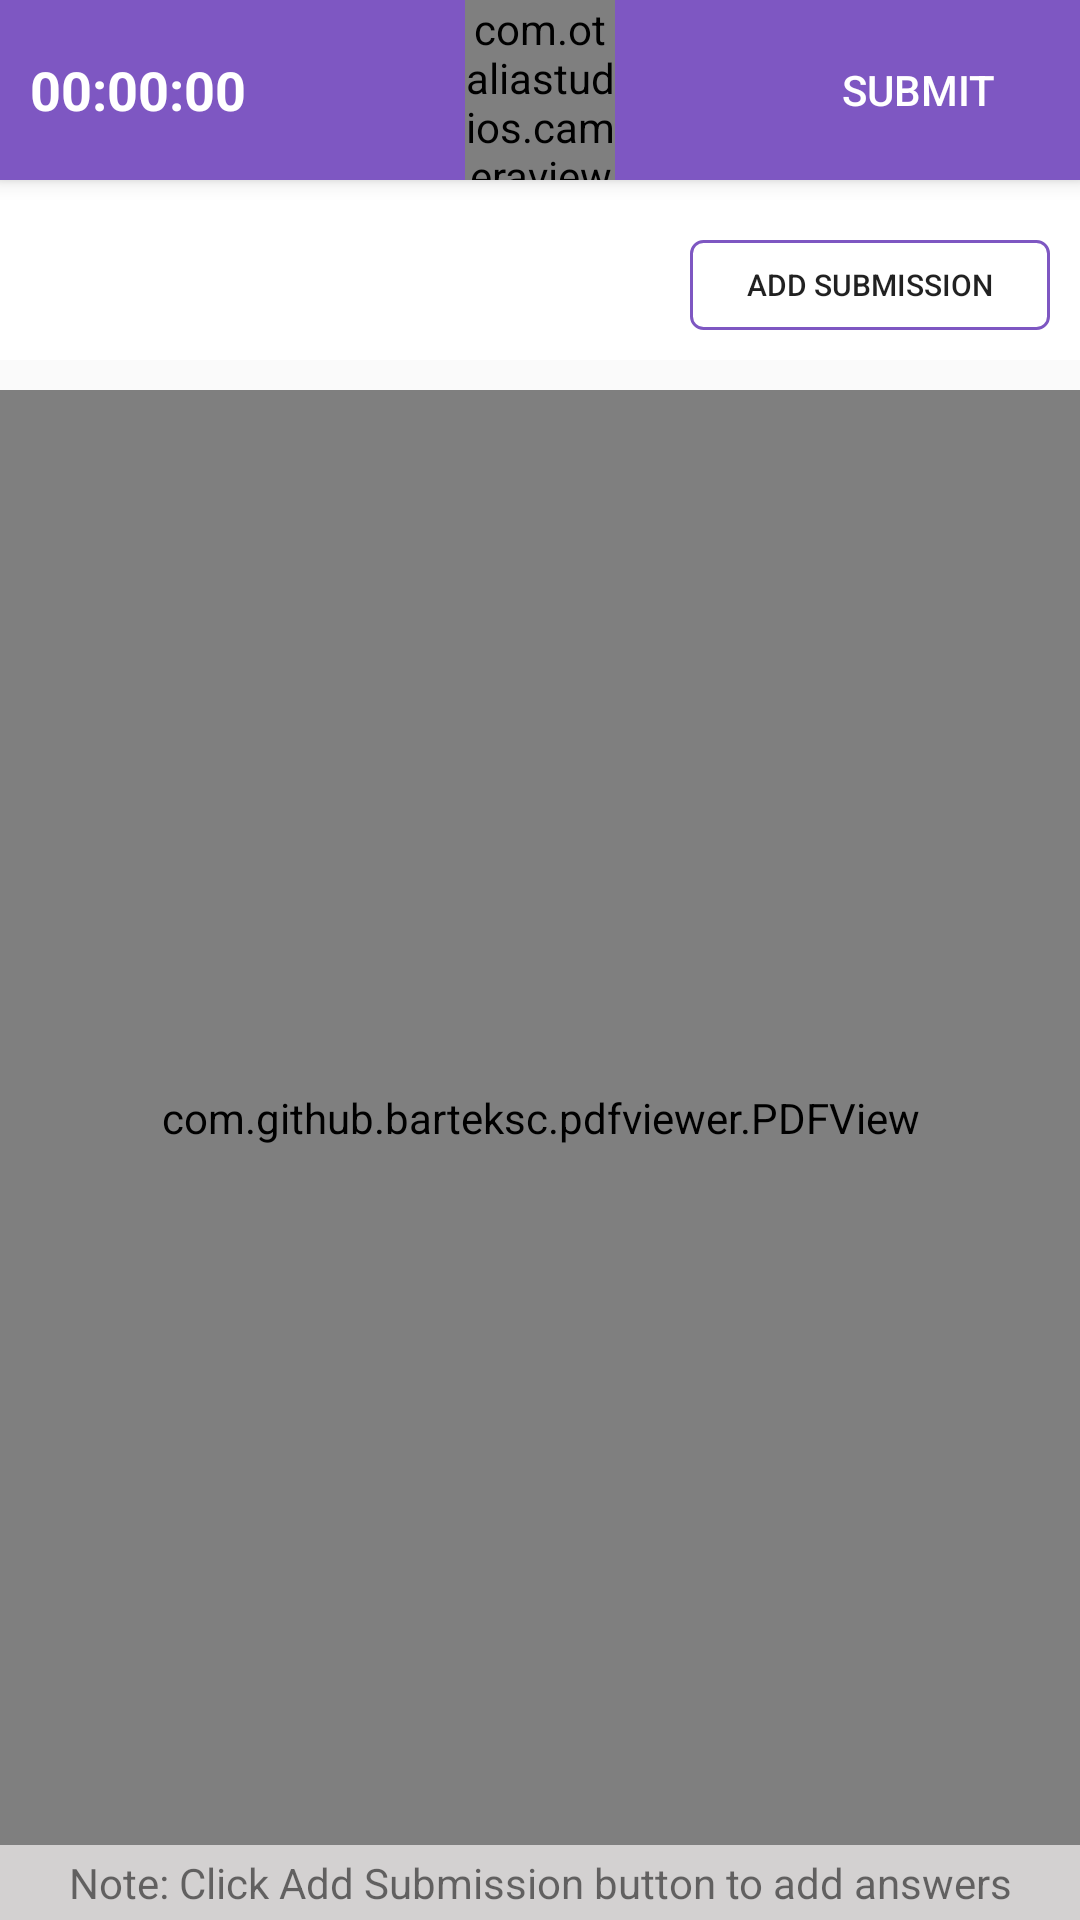

Reconstruct the res/layout file that produces this screen, plus the resources it refers to.
<!-- AndroidManifest.xml: application theme AppTheme -->
<!-- res/layout/activity_subjective_test.xml -->
<?xml version="1.0" encoding="utf-8"?>
<layout xmlns:android="http://schemas.android.com/apk/res/android"
    xmlns:app="http://schemas.android.com/apk/res-auto">

    <data>

        <variable
            name="controller"
            type="com.stucare.cloud_parent.tests.ActivitySubjectiveTestRoom" />
    </data>

    <RelativeLayout
        android:layout_width="match_parent"
        android:layout_height="match_parent"
        android:orientation="vertical">

        <RelativeLayout
            android:id="@+id/layout_header"
            android:layout_width="match_parent"
            android:layout_height="60dp"
            android:background="@color/colorPrimaryDark"
            android:elevation="4dp">

            <TextView
                android:id="@+id/countDownTimer"
                android:layout_width="wrap_content"
                android:layout_height="wrap_content"
                android:layout_centerVertical="true"
                android:layout_marginStart="10dp"
                android:text="00:00:00"
                android:textColor="@color/md_white_1000"
                android:textSize="18sp"
                android:textStyle="bold" />

            <com.otaliastudios.cameraview.CameraView
                android:id="@+id/camera"
                android:layout_width="50dp"
                android:layout_height="match_parent"
                android:layout_centerInParent="true"
                android:layout_gravity="center"
                android:keepScreenOn="true"
                app:cameraAudio="off"
                app:cameraAutoFocusMarker="@string/cameraview_default_autofocus_marker"
                app:cameraEngine="camera2"
                app:cameraExperimental="false"
                app:cameraFacing="front"
                app:cameraFlash="off"
                app:cameraGestureLongTap="none"
                app:cameraGesturePinch="none"
                app:cameraGestureScrollHorizontal="none"
                app:cameraGestureScrollVertical="none"
                app:cameraGestureTap="autoFocus"
                app:cameraGrid="off"
                app:cameraMode="picture"
                app:cameraPlaySounds="false"
                app:cameraPreview="glSurface" />


            <Button
                android:id="@+id/buttonSubmit"
                android:layout_width="wrap_content"
                android:layout_height="40dp"
                android:layout_alignParentEnd="true"
                android:layout_centerVertical="true"
                android:layout_marginEnd="10dp"
                android:background="@android:color/transparent"
                android:text="SUBMIT"
                android:textColor="@color/md_white_1000" />
        </RelativeLayout>

        <LinearLayout
            android:id="@+id/layout_controls"
            android:layout_width="match_parent"
            android:layout_height="wrap_content"
            android:layout_below="@+id/layout_header"
            android:background="@color/md_white_1000"
            android:orientation="vertical">

            <androidx.cardview.widget.CardView
                android:id="@+id/cardView"
                android:layout_width="match_parent"
                android:layout_height="wrap_content"
                android:layout_margin="5dp"
                app:cardCornerRadius="8dp"></androidx.cardview.widget.CardView>

            <RelativeLayout
                android:layout_width="match_parent"
                android:layout_height="wrap_content">


                <Button
                    android:id="@+id/btnAddSubmission"
                    android:layout_width="120dp"
                    android:layout_height="30dp"
                    android:layout_alignParentEnd="true"
                    android:layout_centerVertical="true"
                    android:layout_margin="10dp"
                    android:background="@drawable/bk_holo_rounded"
                    android:backgroundTint="@color/purple_light"
                    android:text="add submission"
                    android:textColor="@color/text_light"
                    android:textSize="10dp" />
            </RelativeLayout>

        </LinearLayout>

        <androidx.recyclerview.widget.RecyclerView
            android:id="@+id/recyclerView"
            android:layout_width="match_parent"
            android:layout_height="match_parent"
            android:layout_below="@+id/layout_controls"
            android:layout_marginTop="10dp" />

        <com.github.barteksc.pdfviewer.PDFView
            android:id="@+id/pdfView"
            android:layout_width="match_parent"
            android:layout_height="match_parent"
            android:layout_below="@+id/layout_controls"
            android:layout_marginTop="10dp"
            android:layout_above="@+id/tvNote"/>

        <TextView
            android:id="@+id/tvNote"
            android:layout_width="match_parent"
            android:layout_height="wrap_content"
            android:background="#D3D1D1"
            android:layout_alignParentBottom="true"
            android:text="Note: Click Add Submission button to add answers"
            android:gravity="center"
            android:padding="3dp"/>


    </RelativeLayout>

</layout>
<!-- resources referenced by this layout -->
<resources>
  <color name="colorPrimaryDark">#7E57C2</color>
  <color name="md_white_1000">#ffffff</color>
  <color name="purple_light">#7E57C2</color>
  <!-- drawable bk_holo_rounded (drawable) -->
  <?xml version="1.0" encoding="utf-8"?>
  <shape xmlns:android="http://schemas.android.com/apk/res/android"
      android:shape="rectangle">
  
      <stroke
          android:width="1dp"
          android:color="@color/yellow" />
  
      <solid android:color="@android:color/transparent" />
      <corners android:radius="4dp" />
  
  
  </shape>
  <style name="AppTheme" parent="Theme.AppCompat.Light.NoActionBar">
          
          <item name="colorPrimary">@color/colorPrimary</item>
          <item name="colorPrimaryDark">@color/colorPrimaryDark</item>
          <item name="colorAccent">@color/colorAccent</item>
      </style>
  <color name="yellow">#f9a825</color>
  <color name="colorPrimary">#7E57C2</color>
  <color name="colorAccent">#03DAC5</color>
</resources>
